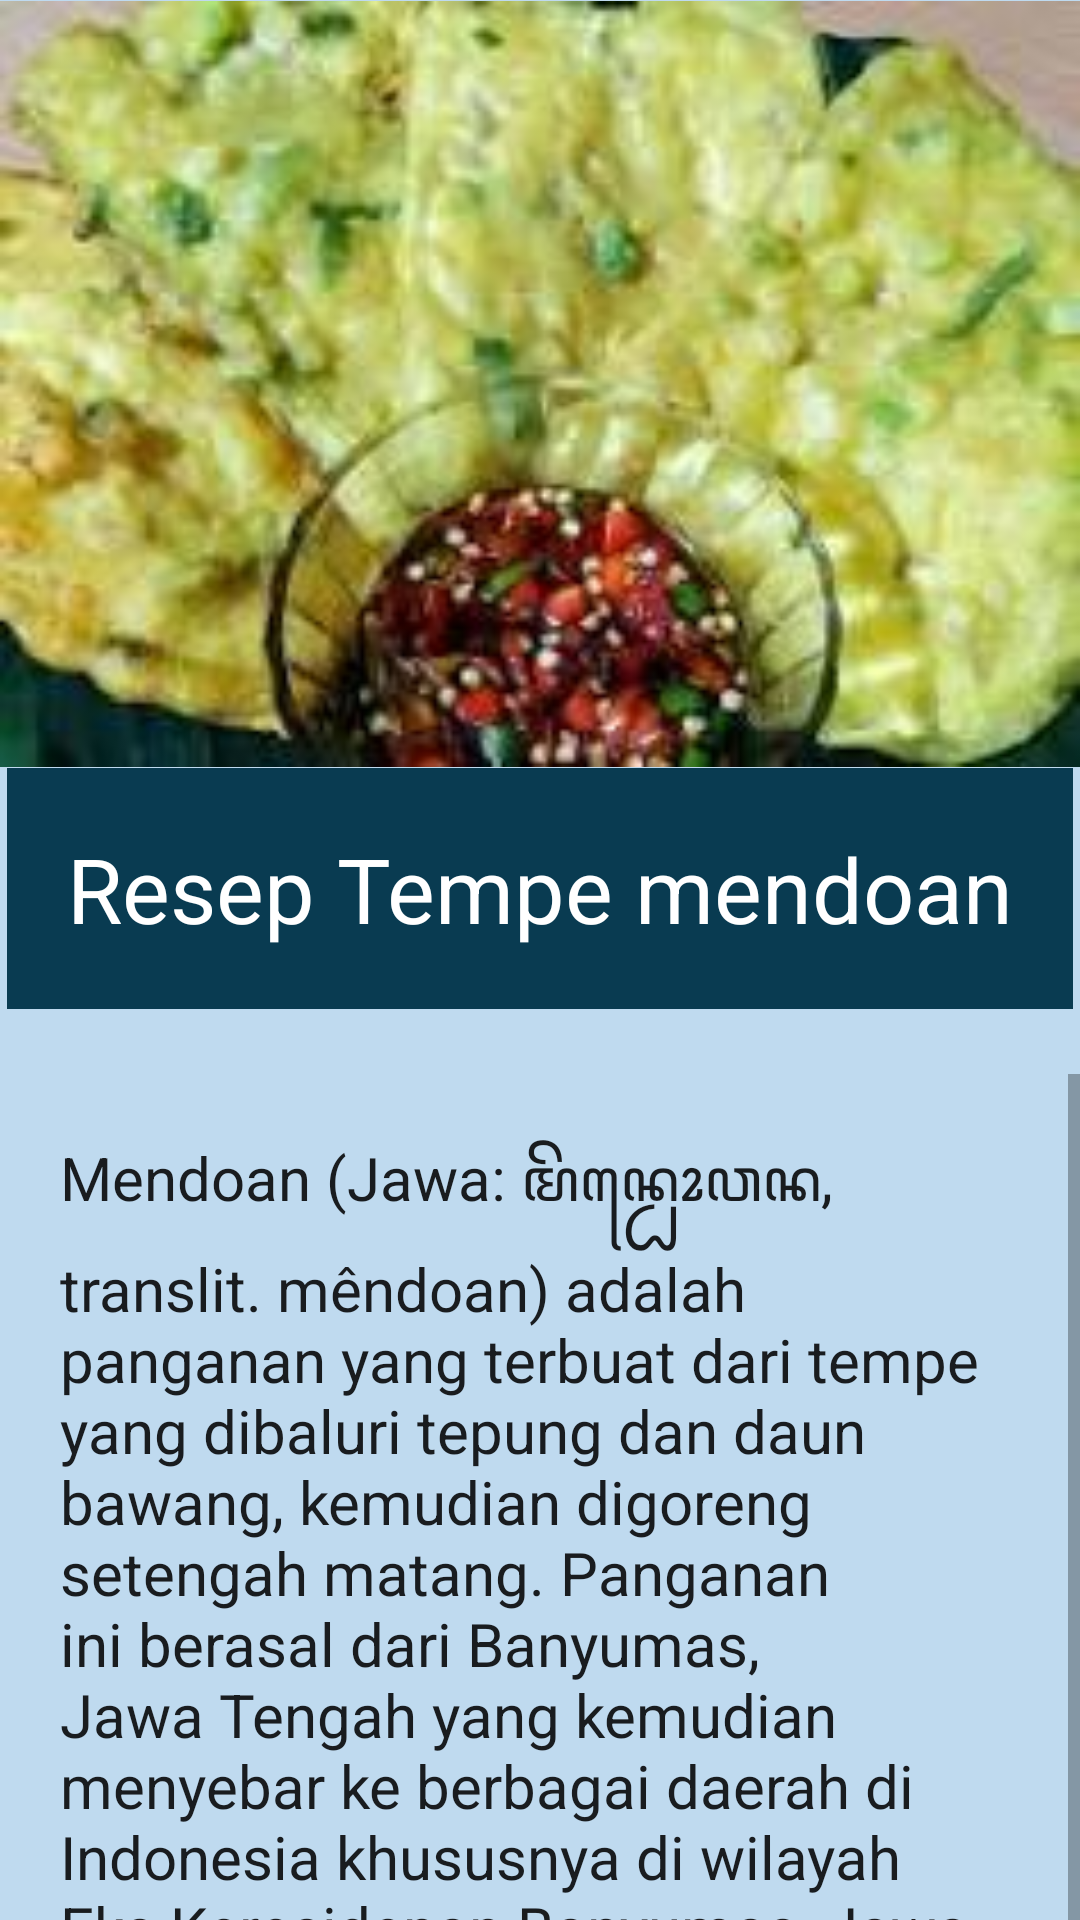

Reconstruct the res/layout file that produces this screen, plus the resources it refers to.
<!-- AndroidManifest.xml: application theme Theme.UTS_20411017 -->
<!-- res/layout/activity_tempe_mendoan.xml -->
<?xml version="1.0" encoding="utf-8"?>
<LinearLayout xmlns:android="http://schemas.android.com/apk/res/android"
    xmlns:app="http://schemas.android.com/apk/res-auto"
    xmlns:tools="http://schemas.android.com/tools"
    android:layout_width="match_parent"
    android:layout_height="match_parent"
    android:background="#BFDAEF"
    android:orientation="vertical"
    tools:context=".MainActivity">

    <ImageView
        android:layout_width="match_parent"
        android:layout_height="256dp"
        android:src="@drawable/tempe_mendoan" />

    <TextView
        android:layout_width="wrap_content"
        android:layout_height="wrap_content"
        android:layout_gravity="center"
        android:background="#093B51"
        android:padding="20dp"
        android:text="Resep Tempe mendoan"
        android:textAppearance="@style/TextAppearance.AppCompat.Body1"
        android:textColor="#FFFFFF"
        android:textSize="30dp" />

    <TextView
        android:layout_width="wrap_content"
        android:layout_height="wrap_content"
        android:layout_gravity="center"
        android:text=""
        android:textAppearance="@style/TextAppearance.AppCompat.Body1"
        android:textSize="16dp" />

    <ScrollView
        android:layout_width="wrap_content"
        android:layout_height="338dp">

        <TextView
            android:layout_width="wrap_content"
            android:layout_height="wrap_content"
            android:padding="20dp"
            android:text="Mendoan (Jawa: ꦩꦼꦤ꧀ꦝꦺꦴꦮꦤ, translit. mêndoan) adalah panganan yang terbuat dari tempe yang dibaluri tepung dan daun bawang, kemudian digoreng setengah matang. Panganan ini berasal dari Banyumas, Jawa Tengah yang kemudian menyebar ke berbagai daerah di Indonesia khususnya di wilayah Eks Keresidenan Banyumas, Jawa Tengah."
            android:textAppearance="@style/TextAppearance.AppCompat.Body1"
            android:textSize="20dp" />

    </ScrollView>

</LinearLayout>
<!-- resources referenced by this layout -->
<resources>
  <!-- drawable tempe_mendoan: jpg bitmap (drawable, 9577 bytes) -->
  <style name="Theme.UTS_20411017" parent="Theme.MaterialComponents.DayNight.DarkActionBar">
          
          <item name="colorPrimary">@color/purple_500</item>
          <item name="colorPrimaryVariant">@color/purple_700</item>
          <item name="colorOnPrimary">@color/white</item>
          
          <item name="colorSecondary">@color/teal_200</item>
          <item name="colorSecondaryVariant">@color/teal_700</item>
          <item name="colorOnSecondary">@color/black</item>
          
          <item name="android:statusBarColor">?attr/colorPrimaryVariant</item>
          
      </style>
  <!-- not gathered from this repository: default colours our renderer supplied (Android Studio template values) -->
  <color name="purple_500">#FF6200EE</color>
  <color name="purple_700">#FF3700B3</color>
  <color name="teal_200">#FF03DAC5</color>
  <color name="teal_700">#FF018786</color>
  <color name="black">#FF000000</color>
  <color name="white">#FFFFFFFF</color>
</resources>
